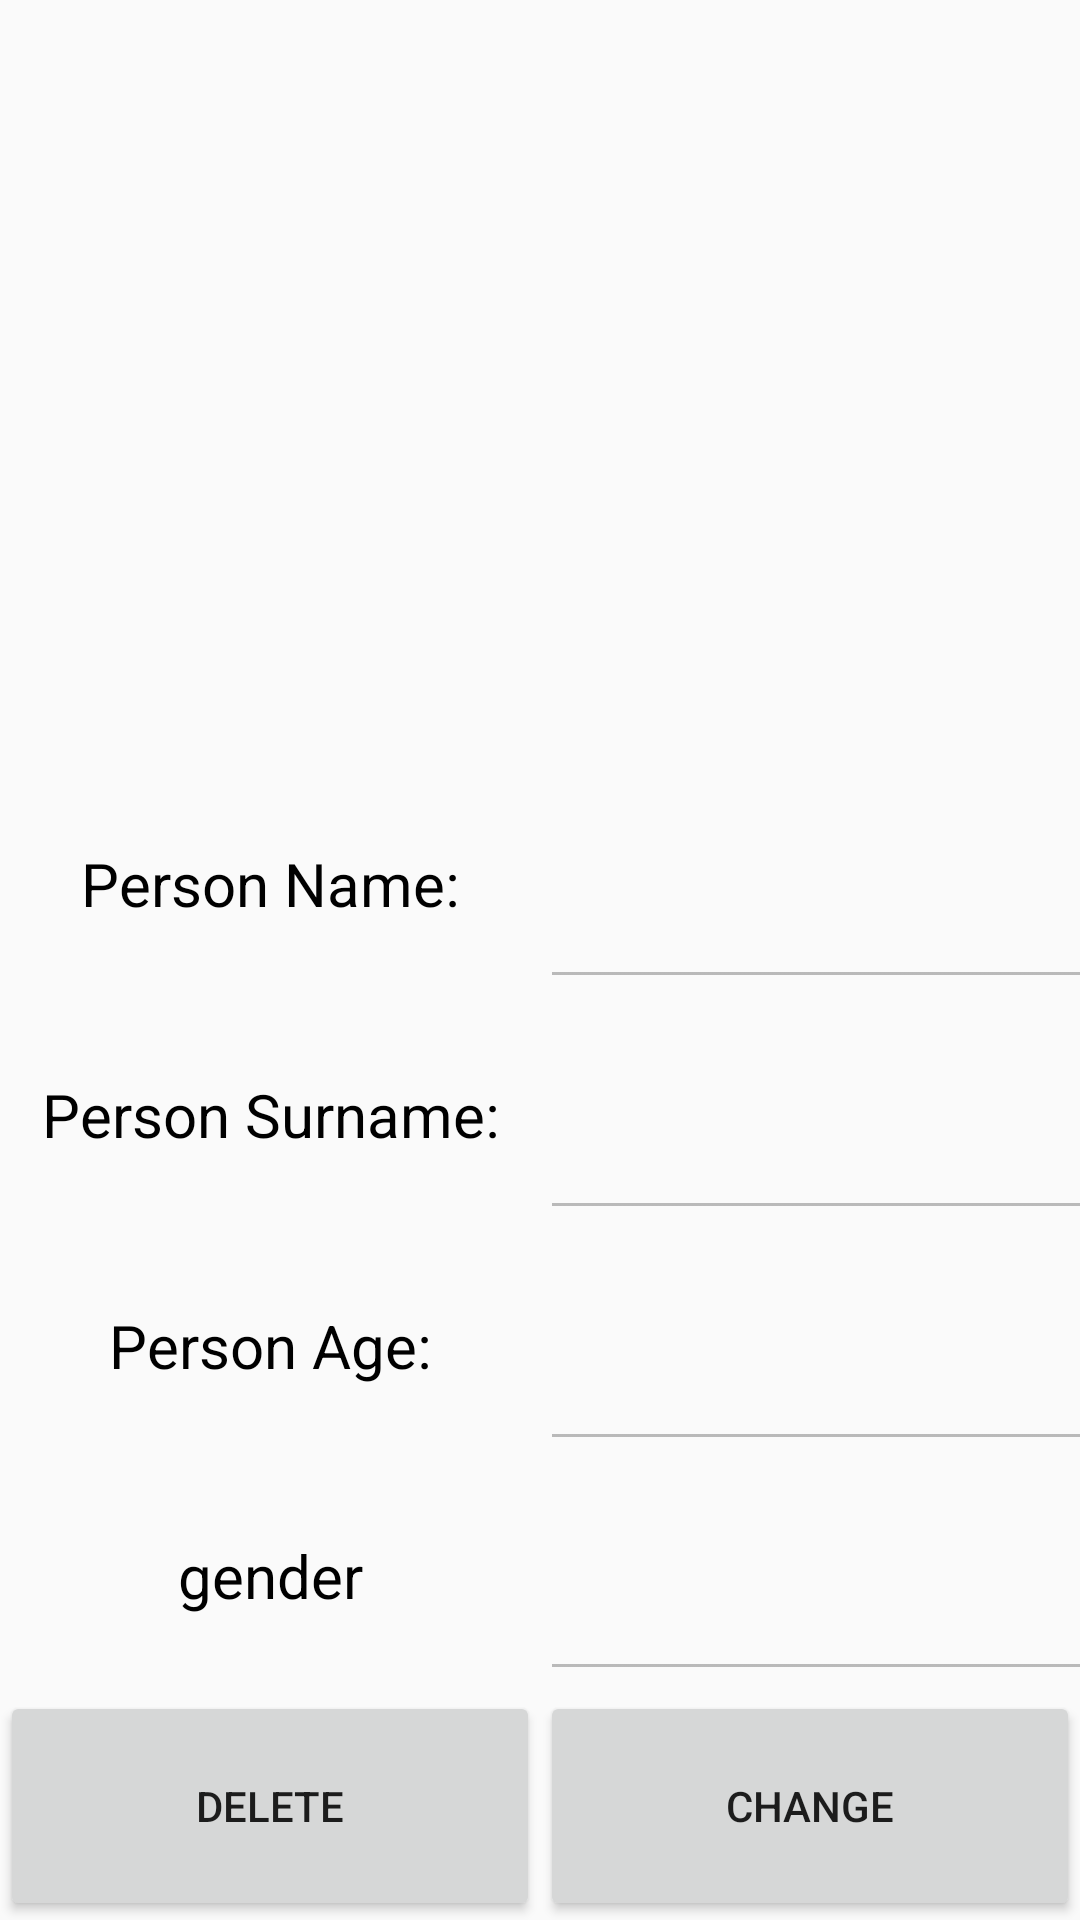

Write the Android layout XML for this screen, with the resource values it uses.
<!-- AndroidManifest.xml: application theme AppTheme -->
<!-- res/layout/activity_edit_person.xml -->
<?xml version="1.0" encoding="utf-8"?>
<LinearLayout xmlns:android="http://schemas.android.com/apk/res/android"
    xmlns:tools="http://schemas.android.com/tools"
    android:layout_width="match_parent"
    android:layout_height="match_parent"
    tools:context=".Dz6.EditPersonActivity"
    android:weightSum="100"
    android:orientation="vertical">

    <ImageView
        android:id="@+id/imagePerson"
        android:layout_width="match_parent"
        android:layout_height="match_parent"
        android:layout_weight="12"/>

    <LinearLayout
        android:layout_width="match_parent"
        android:layout_height="match_parent"
        android:layout_weight="17.6"
        android:orientation="horizontal"
        android:weightSum="100">

        <TextView
            android:layout_width="match_parent"
            android:layout_height="match_parent"
            android:layout_weight="50"
            android:gravity="center"
            android:text="Person Name:"
            android:textColor="@android:color/background_dark"
            android:textSize="20sp" />

        <EditText
            android:id="@+id/editName"
            android:layout_width="match_parent"
            android:layout_height="match_parent"
            android:enabled="false"
            android:textSize="20sp" />

    </LinearLayout>

    <LinearLayout
        android:layout_width="match_parent"
        android:layout_height="match_parent"
        android:layout_weight="17.6"
        android:orientation="horizontal"
        android:weightSum="100">

        <TextView
            android:layout_width="match_parent"
            android:layout_height="match_parent"
            android:layout_weight="50"
            android:gravity="center"
            android:text="Person Surname:"
            android:textColor="@android:color/background_dark"
            android:textSize="20sp" />

        <EditText
            android:id="@+id/editSurname"
            android:layout_width="match_parent"
            android:layout_height="match_parent"
            android:enabled="false"
            android:textSize="20sp" />

    </LinearLayout>

    <LinearLayout
        android:layout_width="match_parent"
        android:layout_height="match_parent"
        android:layout_weight="17.6"
        android:orientation="horizontal"
        android:weightSum="100">

        <TextView
            android:layout_width="match_parent"
            android:layout_height="match_parent"
            android:layout_weight="50"
            android:gravity="center"
            android:text="Person Age:"
            android:textColor="@android:color/background_dark"
            android:textSize="20sp" />

        <EditText
            android:id="@+id/editAge"
            android:layout_width="match_parent"
            android:layout_height="match_parent"
            android:enabled="false"
            android:textSize="20sp" />

    </LinearLayout>

    <LinearLayout
        android:layout_width="match_parent"
        android:layout_height="match_parent"
        android:layout_weight="17.6"
        android:orientation="horizontal"
        android:weightSum="100">

        <TextView
            android:layout_width="match_parent"
            android:layout_height="match_parent"
            android:layout_weight="50"
            android:gravity="center"
            android:text="gender"
            android:textColor="@android:color/background_dark"
            android:textSize="20sp" />

        <EditText
            android:id="@+id/editGender"
            android:layout_width="match_parent"
            android:layout_height="match_parent"
            android:enabled="false"
            android:textSize="20sp" />

    </LinearLayout>

    <LinearLayout
        android:layout_width="match_parent"
        android:layout_height="match_parent"
        android:layout_weight="17.6"
        android:orientation="horizontal"
        android:weightSum="100">

        <Button
            android:id="@+id/buttonDelete"
            android:layout_width="match_parent"
            android:layout_height="match_parent"
            android:layout_weight="50"
            android:text="Delete" />

        <Button
            android:id="@+id/buttonChange"
            android:layout_width="match_parent"
            android:layout_height="match_parent"
            android:layout_weight="50"
            android:text="Change" />

    </LinearLayout>
</LinearLayout>
<!-- resources referenced by this layout -->
<resources>
  <style name="AppTheme" parent="Theme.AppCompat.Light.DarkActionBar">
          
          <item name="colorPrimary">@color/colorPrimary</item>
          <item name="colorPrimaryDark">@color/colorPrimaryDark</item>
          <item name="colorAccent">@color/colorAccent</item>
      </style>
  <color name="colorPrimary">#3F51B5</color>
  <color name="colorPrimaryDark">#303F9F</color>
  <color name="colorAccent">#FF4081</color>
</resources>
